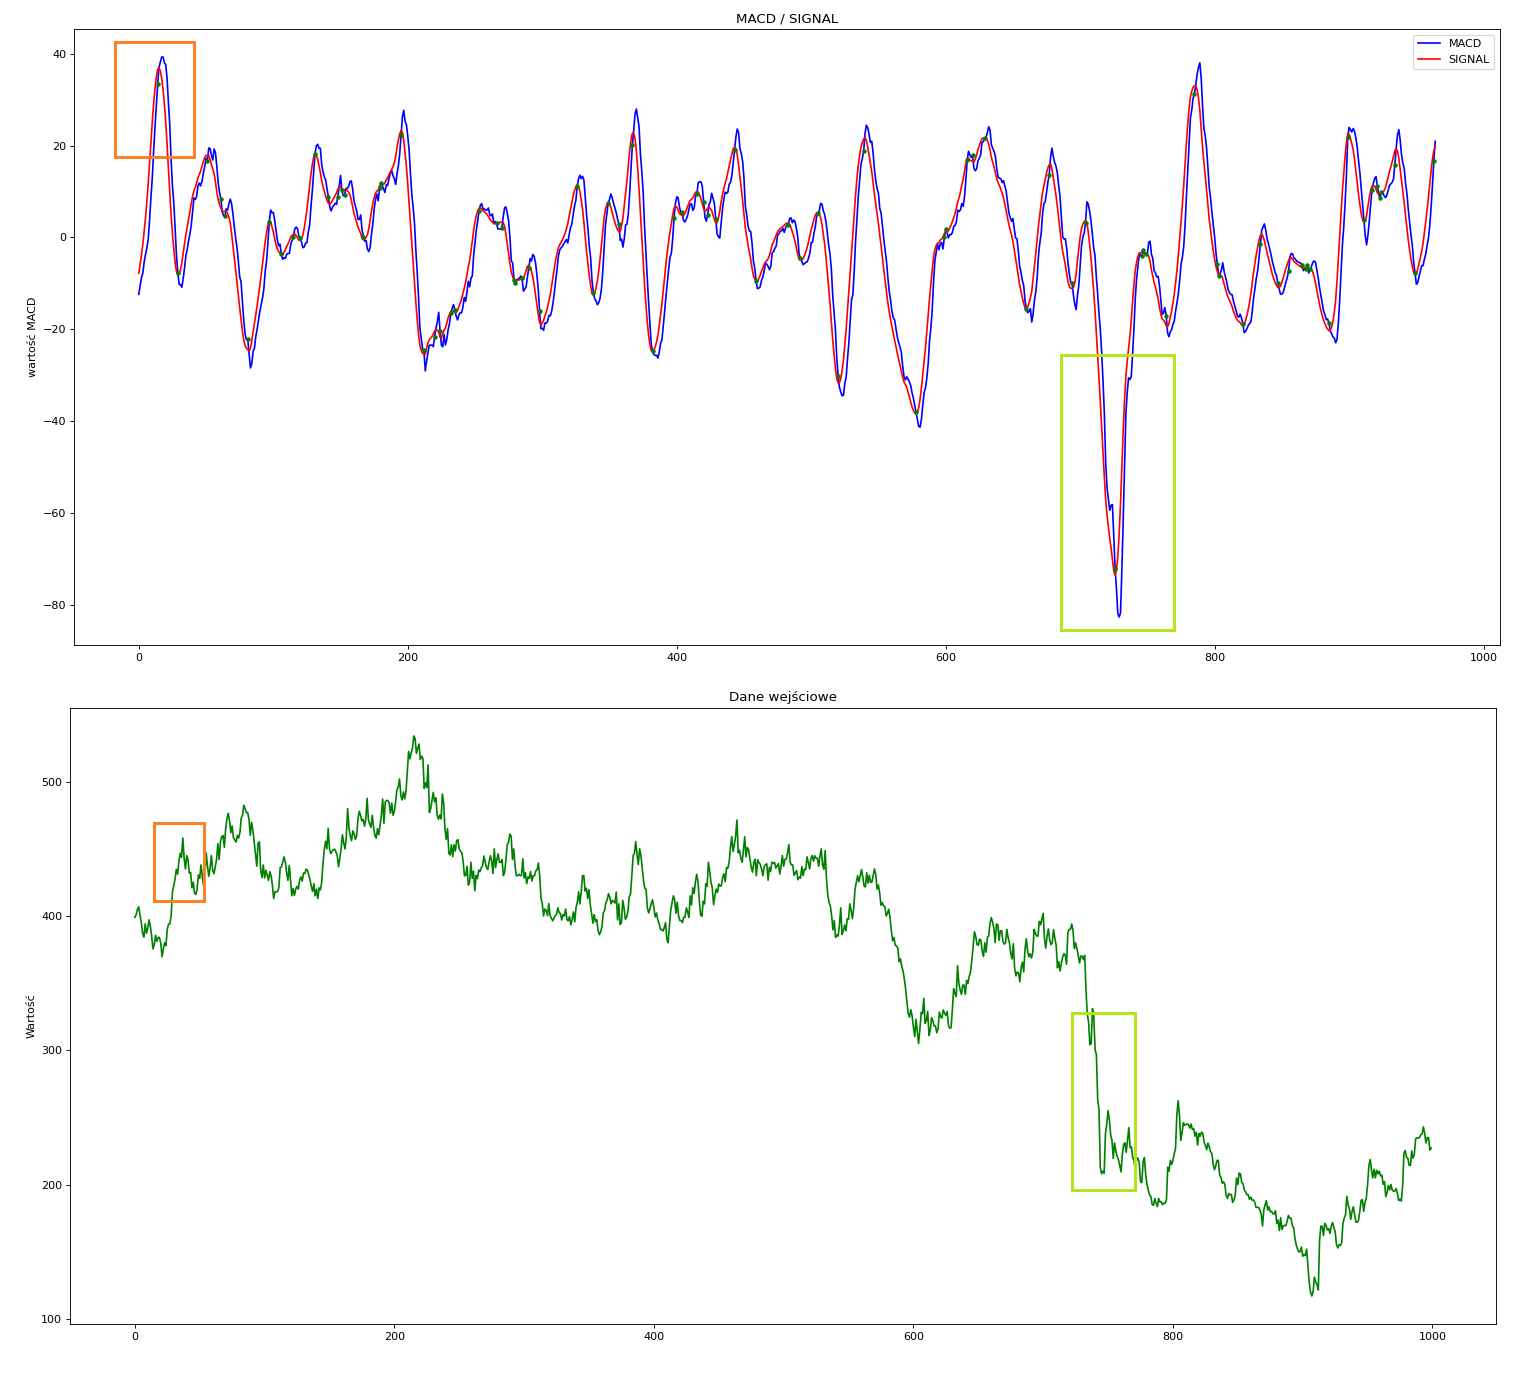

Values plotted in this chart, from the file beside it:
Data, Ostatnio, otwarcie, Max., Min., Wol., Zmiana%
19.03.2021, 226,40, 223,80, 226,40, 220,40, 29,15K, 0,71%
18.03.2021, 224,80, 227,20, 231,60, 223,80, 20,97K, -1,32%
17.03.2021, 227,80, 225,60, 228,00, 217,20, 56,59K, 0,89%
16.03.2021, 225,80, 234,80, 234,80, 224,60, 49,80K, -3,91%
15.03.2021, 235,00, 235,00, 238,00, 232,60, 38,91K, 0,00%
12.03.2021, 235,00, 231,00, 237,40, 229,60, 32,65K, 1,91%
11.03.2021, 230,60, 238,00, 240,80, 227,80, 42,40K, -3,19%
10.03.2021, 238,20, 243,00, 246,40, 236,60, 33,25K, -1,98%
09.03.2021, 243,00, 237,60, 244,00, 237,20, 75,57K, 1,50%
08.03.2021, 239,40, 237,00, 240,80, 234,20, 63,71K, 0,59%
05.03.2021, 238,00, 235,00, 239,60, 233,80, 50,40K, -0,08%
04.03.2021, 238,20, 234,60, 240,00, 230,00, 47,43K, 0,42%
03.03.2021, 237,20, 234,80, 242,00, 233,20, 80,73K, 0,51%
02.03.2021, 236,00, 234,00, 240,20, 229,60, 41,88K, 0,68%
01.03.2021, 234,40, 222,40, 234,40, 221,60, 115,10K, 5,78%
26.02.2021, 221,60, 219,60, 224,00, 215,00, 58,26K, -1,42%
25.02.2021, 224,80, 225,00, 227,20, 220,00, 63,59K, 0,54%
24.02.2021, 223,60, 214,20, 226,20, 214,20, 79,63K, 3,23%
23.02.2021, 216,60, 214,40, 220,00, 212,00, 59,23K, -0,82%
22.02.2021, 218,40, 219,60, 220,00, 214,40, 38,57K, -0,73%
19.02.2021, 220,00, 220,20, 222,60, 214,40, 93,74K, -1,35%
18.02.2021, 223,00, 225,40, 231,40, 220,40, 59,81K, -0,98%
17.02.2021, 225,20, 223,20, 233,00, 212,80, 167,92K, 0,90%
16.02.2021, 223,20, 198,60, 224,40, 198,10, 247,10K, 11,77%
15.02.2021, 199,70, 187,70, 199,70, 186,70, 59,65K, 7,37%
12.02.2021, 186,00, 189,20, 189,60, 184,40, 43,02K, -1,90%
11.02.2021, 189,60, 188,00, 190,00, 184,00, 54,41K, 0,85%
10.02.2021, 188,00, 193,20, 194,90, 185,50, 57,27K, -2,64%
09.02.2021, 193,10, 197,00, 197,00, 191,00, 46,75K, -1,18%
08.02.2021, 195,40, 195,20, 199,00, 193,40, 56,87K, 0,26%
05.02.2021, 194,90, 195,00, 202,60, 193,70, 79,53K, -0,05%
04.02.2021, 195,00, 195,80, 198,60, 192,60, 20,82K, -1,61%
03.02.2021, 198,20, 200,00, 202,40, 195,60, 59,65K, -0,30%
02.02.2021, 198,80, 196,00, 199,80, 194,00, 75,35K, 1,64%
01.02.2021, 195,60, 199,20, 199,20, 193,70, 51,38K, 0,00%
29.01.2021, 195,60, 194,00, 201,80, 193,50, 102,89K, 0,93%
28.01.2021, 193,80, 191,00, 196,50, 183,30, 108,71K, 1,10%
27.01.2021, 191,70, 202,20, 205,40, 189,10, 69,09K, -5,94%
26.01.2021, 203,80, 200,20, 206,00, 194,20, 85,25K, 1,39%
25.01.2021, 201,00, 207,00, 207,00, 198,10, 68,34K, -3,27%
22.01.2021, 207,80, 206,40, 209,00, 203,20, 32,61K, -0,29%
21.01.2021, 208,40, 210,00, 211,20, 203,20, 45,88K, -0,86%
20.01.2021, 210,20, 208,00, 213,80, 206,40, 82,32K, -0,66%
19.01.2021, 211,60, 210,60, 215,00, 208,20, 70,86K, 0,57%
18.01.2021, 210,40, 205,00, 211,40, 205,00, 112,12K, 2,83%
15.01.2021, 204,60, 211,40, 217,00, 203,40, 78,96K, -3,22%
14.01.2021, 211,40, 205,00, 213,60, 204,00, 72,72K, 4,04%
13.01.2021, 203,20, 210,80, 210,80, 202,00, 78,09K, -3,15%
12.01.2021, 209,80, 218,60, 225,60, 205,60, 115,39K, -4,03%
11.01.2021, 218,60, 214,00, 228,60, 212,20, 126,60K, 3,11%
08.01.2021, 212,00, 200,00, 217,60, 200,00, 140,36K, 6,53%
07.01.2021, 199,00, 190,00, 199,00, 187,40, 119,20K, 6,99%
05.01.2021, 186,00, 186,60, 189,40, 182,00, 50,86K, -0,32%
04.01.2021, 186,60, 180,00, 189,50, 179,80, 97,29K, 4,13%
30.12.2020, 179,20, 188,80, 188,80, 178,70, 83,43K, -5,13%
29.12.2020, 188,90, 188,20, 189,90, 185,00, 61,34K, 1,23%
28.12.2020, 186,60, 180,00, 186,70, 180,00, 76,31K, 4,89%
23.12.2020, 177,90, 173,40, 177,90, 173,40, 52,44K, 3,49%
22.12.2020, 171,90, 172,00, 177,60, 171,40, 46,23K, -0,06%
21.12.2020, 172,00, 172,00, 172,00, 172,00, 84,79K, -4,28%
... 955 more rows
